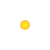
t = 0.00 s
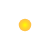
t = 0.25 s
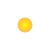
t = 0.50 s
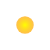
t = 0.75 s

The animated SVG that drew these frames (rendered in a browser with its animation timeline set to each time). Animation: 1 SMIL element (animate=1); one cycle of 1.00 s, repeats indefinitely.

<svg width="50" height="50" xmlns="http://www.w3.org/2000/svg">
  <defs>
    <radialGradient id="starGradient" cx="50%" cy="50%" r="50%" fx="50%" fy="50%">
      <stop offset="0%" style="stop-color:yellow;stop-opacity:1" />
      <stop offset="100%" style="stop-color:orange;stop-opacity:0.7" />
    </radialGradient>
  </defs>
  <circle cx="25" cy="25" r="5" fill="url(#starGradient)">
    <animate attributeName="r" from="5" to="10" dur="1s" repeatCount="indefinite" />
  </circle>
</svg>
